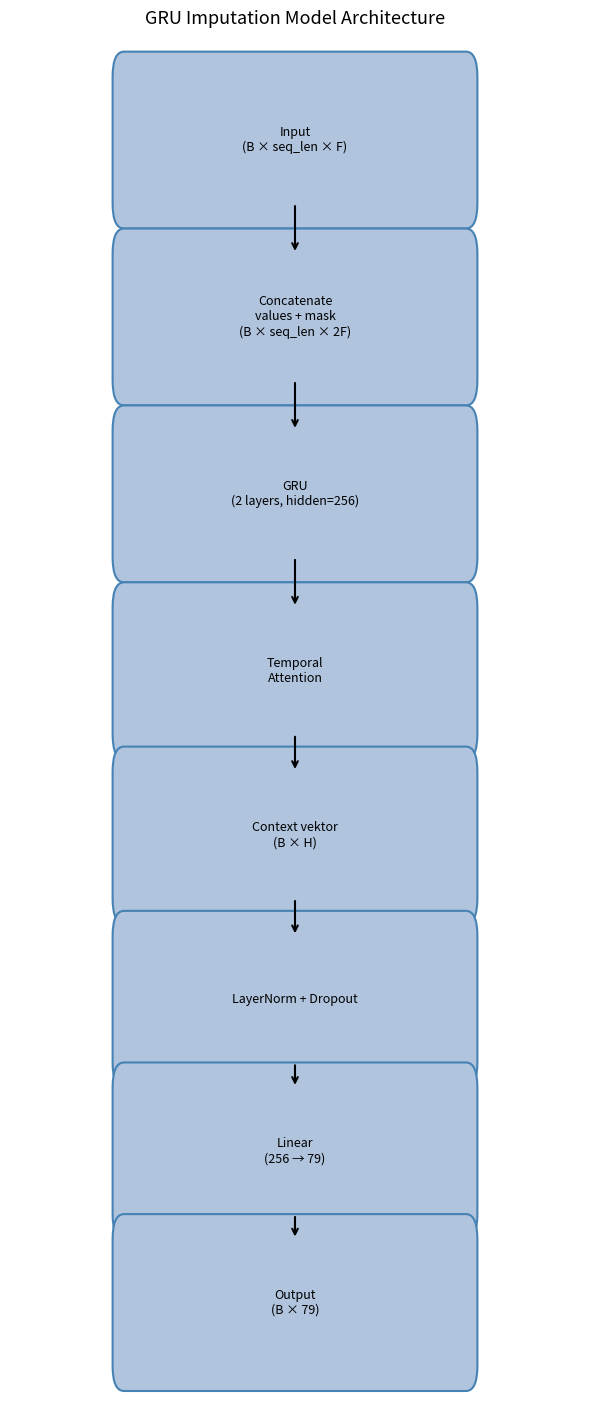

The matplotlib source for this figure: (Note: this script raises an exception after producing the figure.)
import matplotlib.pyplot as plt
import matplotlib.patches as mpatches


def draw_gru_architecture():
    fig, ax = plt.subplots(figsize=(6, 14))
    ax.axis("off")

    blocks = [
        ("Input\n(B × seq_len × F)", 0.92),
        ("Concatenate\nvalues + mask\n(B × seq_len × 2F)", 0.78),
        ("GRU\n(2 layers, hidden=256)", 0.64),
        ("Temporal\nAttention", 0.50),
        ("Context vektor\n(B × H)", 0.37),
        ("LayerNorm + Dropout", 0.24),
        ("Linear\n(256 → 79)", 0.12),
        ("Output\n(B × 79)", 0.00),
    ]

    for label, y in blocks:
        ax.add_patch(mpatches.FancyBboxPatch(
            (0.2, y - 0.04), 0.6, 0.1,
            boxstyle="round,pad=0.02",
            linewidth=1.5,
            edgecolor="steelblue",
            facecolor="lightsteelblue",
            transform=ax.transAxes,
            clip_on=False
        ))
        ax.text(0.5, y + 0.01, label,
                ha="center", va="center",
                fontsize=9, transform=ax.transAxes)

    # Arrows top to bottom
    for i in range(len(blocks) - 1):
        ax.annotate("",
                    xy=(0.5, blocks[i+1][1] + 0.06),
                    xytext=(0.5, blocks[i][1] - 0.04),
                    xycoords="axes fraction",
                    textcoords="axes fraction",
                    arrowprops=dict(arrowstyle="->", color="black", lw=1.5))

    ax.set_title("GRU Imputation Model Architecture", fontsize=13, pad=20)
    plt.tight_layout()
    plt.savefig("src/imputation/graphs/gru_architecture.png", dpi=150, bbox_inches="tight")
    print("Saved: src/imputation/graphs/gru_architecture.png")


if __name__ == "__main__":
    draw_gru_architecture()
